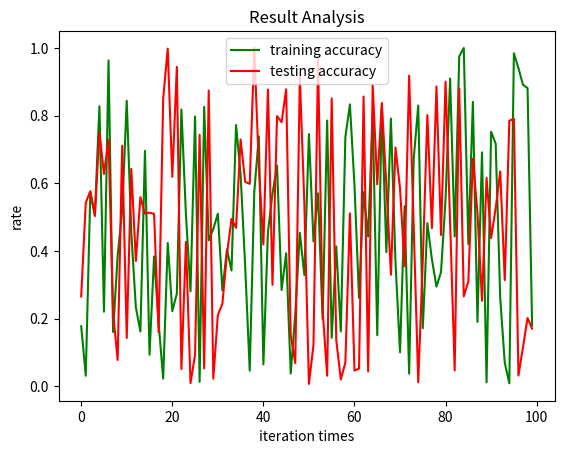

The script that saved this image:
import matplotlib.pyplot as plt
import numpy as np

plt.title('Result Analysis')
plt.plot(list(range(100)), np.random.rand(100), color='green', label='training accuracy')
plt.plot(list(range(100)), np.random.rand(100), color='red', label='testing accuracy')
plt.legend()  # 显示图例

plt.xlabel('iteration times')
plt.ylabel('rate')
plt.show()
